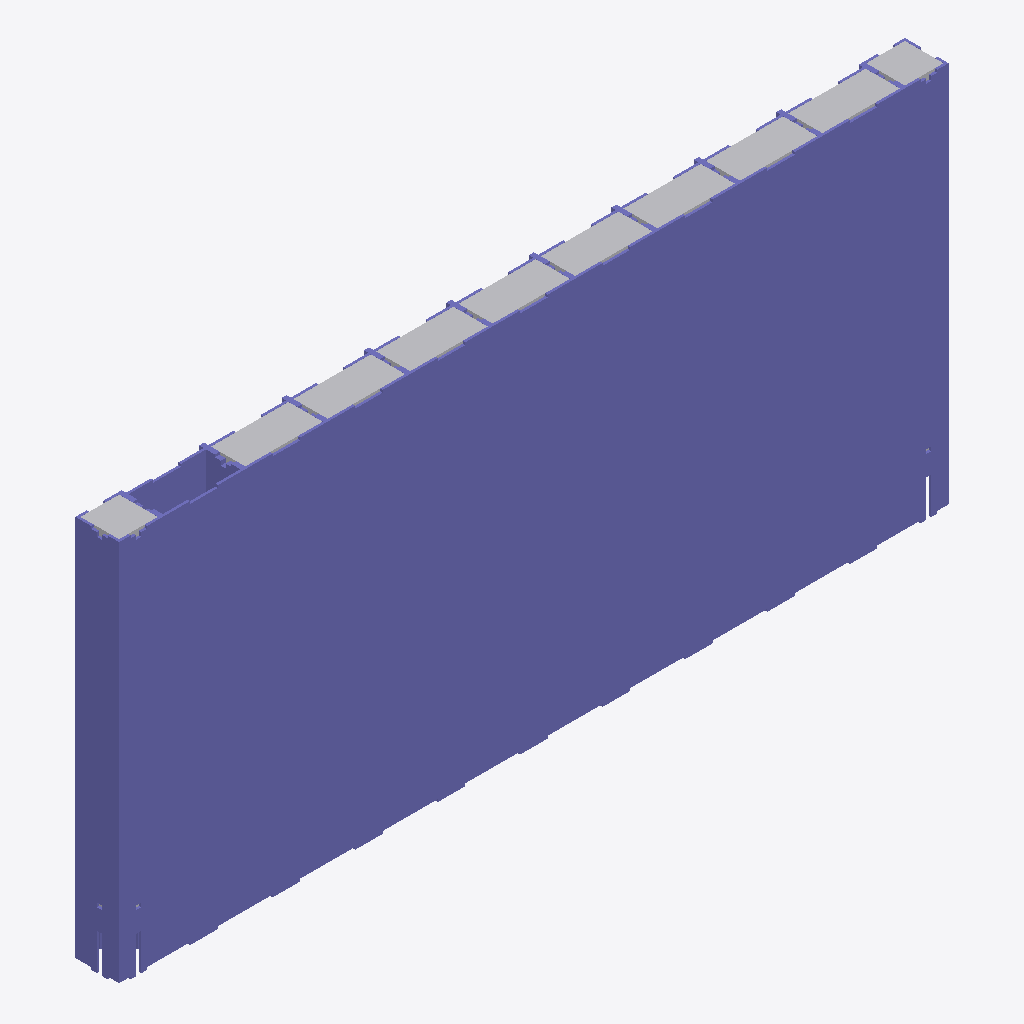
Isometric view of an IFC building model (IFC-SPF (STEP), schema IFC4, length unit unknown), seen from the south-west, elements coloured by IFC class (only those large enough to see are counted): 12 columns (violet), 10 other elements (light grey).
Extent 6.0 m × 0.3 m × 2.8 m (x, y, z). Elements (31): 19 IfcBuildingElementPart, 12 IfcColumn.

HEADER;
FILE_DESCRIPTION(('ViewDefinition [TrimBim]','ExchangeRequirement [Any]'),'2;1');
FILE_NAME('L-END-G1-GRID1-01-ST0-L0-SIDE0-SIDE0-END0-TOP0.ifc','2022-07-21T13:59:38+01:00',('clayt'),('Trimble'),'IfcOpenShell 0.6.0b0','BlenderBIM 0.0.210801','IFC4 model');
FILE_SCHEMA(('IFC4'));
ENDSEC;
DATA;
#13042=IFCCOLUMN('3ZHFBDWV58nv2dNPUmeAfj',#5,'None.004',$,$,#35,#7583,$,.COLUMN.);
#13020=IFCCOLUMN('1t_Jj0V0fDAfobzqALKfAr',#5,'None.001',$,$,#35,#640,$,.COLUMN.);
#13021=IFCCOLUMN('1NrZNjqOvDphLa80DfM7RN',#5,'None.003',$,$,#35,#1141,$,.COLUMN.);
#13029=IFCCOLUMN('111111111111111111111H',#5,'None.029',$,$,#35,#12494,$,.COLUMN.);
#13026=IFCCOLUMN('111111111111111111111B',#5,'None.023',$,$,#35,#10858,$,.COLUMN.);
#13022=IFCCOLUMN('1111111111111111111113',#5,'None.015',$,$,#35,#8554,$,.COLUMN.);
#13027=IFCCOLUMN('111111111111111111111D',#5,'None.025',$,$,#35,#11418,$,.COLUMN.);
#13023=IFCCOLUMN('1111111111111111111115',#5,'None.017',$,$,#35,#9150,$,.COLUMN.);
#13024=IFCCOLUMN('1111111111111111111117',#5,'None.019',$,$,#35,#9746,$,.COLUMN.);
#13025=IFCCOLUMN('1111111111111111111119',#5,'None.021',$,$,#35,#10334,$,.COLUMN.);
#13028=IFCCOLUMN('111111111111111111111F',#5,'None.027',$,$,#35,#11978,$,.COLUMN.);
#13030=IFCCOLUMN('111111111111111111111J',#5,'None.031',$,$,#35,#12976,$,.COLUMN.);
#13036=IFCBUILDINGELEMENTPART('1111111111111111111118',#5,'None.020',$,$,#35,#9809,$,.INSULATION.);
#13033=IFCBUILDINGELEMENTPART('1111111111111111111112',#5,'None.014',$,$,#35,#8023,$,.INSULATION.);
#13038=IFCBUILDINGELEMENTPART('111111111111111111111C',#5,'None.024',$,$,#35,#10923,$,.INSULATION.);
#13040=IFCBUILDINGELEMENTPART('111111111111111111111G',#5,'None.028',$,$,#35,#12041,$,.INSULATION.);
#13037=IFCBUILDINGELEMENTPART('111111111111111111111A',#5,'None.022',$,$,#35,#10399,$,.INSULATION.);
#13039=IFCBUILDINGELEMENTPART('111111111111111111111E',#5,'None.026',$,$,#35,#11483,$,.INSULATION.);
#13035=IFCBUILDINGELEMENTPART('1111111111111111111116',#5,'None.018',$,$,#35,#9215,$,.INSULATION.);
#13034=IFCBUILDINGELEMENTPART('1111111111111111111114',#5,'None.016',$,$,#35,#8619,$,.INSULATION.);
#13032=IFCBUILDINGELEMENTPART('0aU5cAU4fCJ8r5RXL5Qofp',#5,'None.002',$,$,#35,#709,$,.INSULATION.);
#13041=IFCBUILDINGELEMENTPART('111111111111111111111I',#5,'None.030',$,$,#35,#12560,$,.INSULATION.);
ENDSEC;
